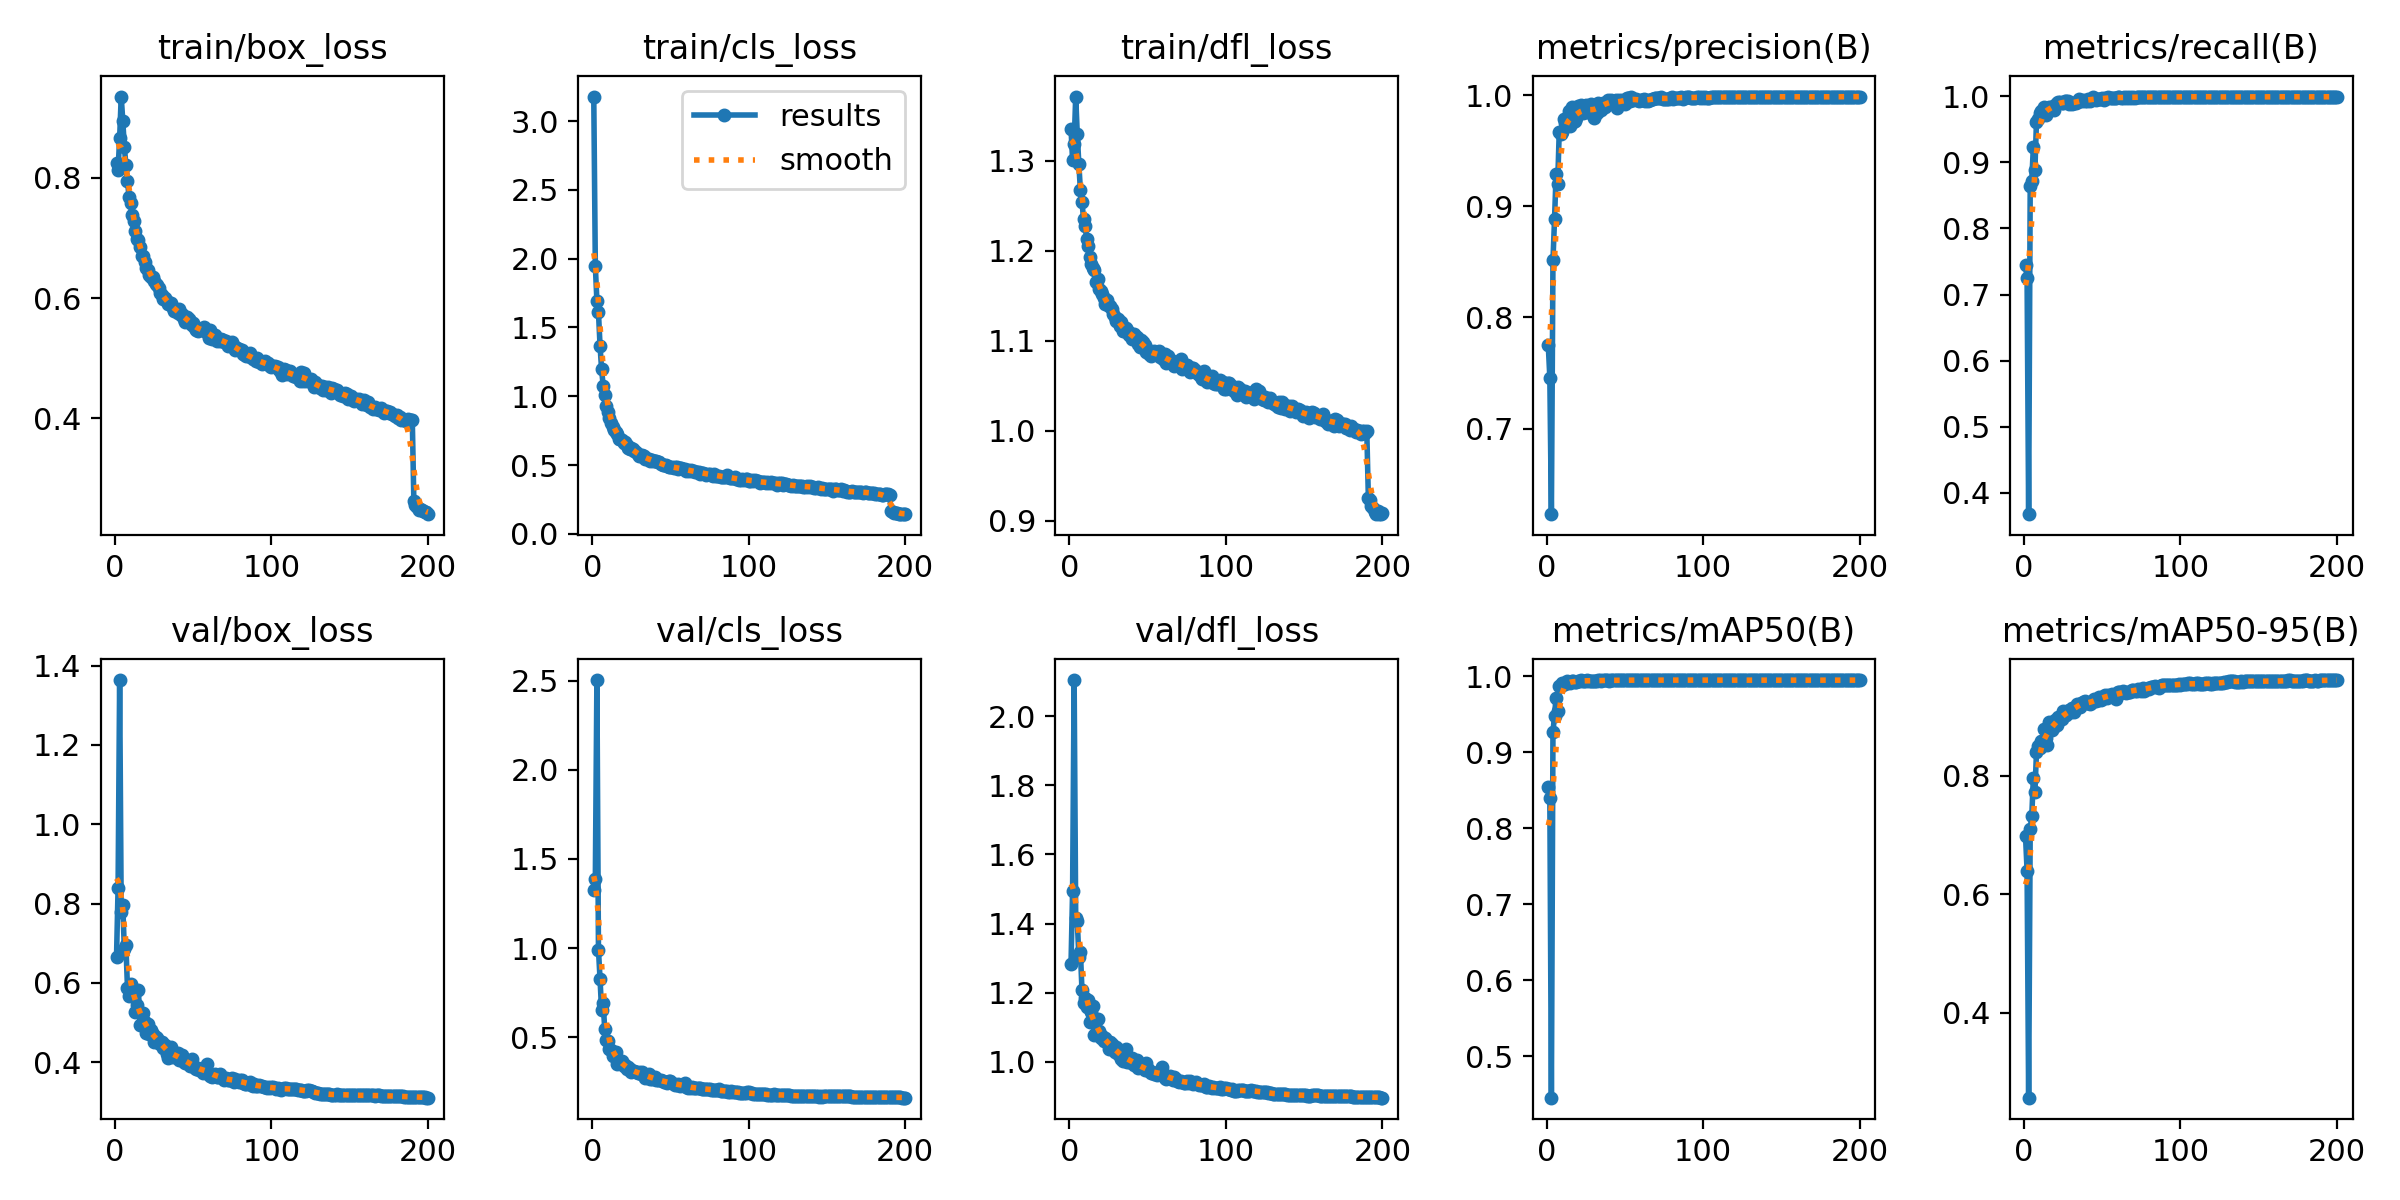

Values plotted in this chart, from the file beside it:
epoch, time, train/box_loss, train/cls_loss, train/dfl_loss, metrics/precision(B), metrics/recall(B), metrics/mAP50(B), metrics/mAP50-95(B), val/box_loss, val/cls_loss, val/dfl_loss, lr/pg0, lr/pg1, lr/pg2
1, 133.9, 0.8248, 3.179, 1.336, 0.7751, 0.744, 0.8543, 0.6981, 0.6652, 1.325, 1.283, 0.003324, 0.003324, 0.003324
2, 266.1, 0.8131, 1.948, 1.301, 0.7459, 0.7244, 0.8394, 0.6398, 0.8399, 1.388, 1.493, 0.006624, 0.006624, 0.006624
3, 398.3, 0.8658, 1.694, 1.319, 0.623, 0.368, 0.4457, 0.2569, 1.364, 2.503, 2.105, 0.009892, 0.009892, 0.009892
4, 524.4, 0.9348, 1.611, 1.372, 0.8513, 0.8634, 0.926, 0.7094, 0.7794, 0.9915, 1.415, 0.009851, 0.009851, 0.009851
5, 652.1, 0.8949, 1.369, 1.33, 0.8882, 0.8718, 0.9482, 0.732, 0.7954, 0.8279, 1.408, 0.009802, 0.009802, 0.009802
6, 782.5, 0.8517, 1.197, 1.297, 0.9293, 0.923, 0.9718, 0.7967, 0.6851, 0.6499, 1.304, 0.009753, 0.009753, 0.009753
7, 910.5, 0.8208, 1.077, 1.267, 0.9201, 0.8888, 0.9545, 0.7719, 0.6955, 0.6936, 1.319, 0.009703, 0.009703, 0.009703
8, 1034, 0.7948, 1.006, 1.254, 0.9667, 0.9615, 0.9875, 0.8394, 0.5879, 0.5461, 1.207, 0.009654, 0.009654, 0.009654
9, 1158, 0.7679, 0.9278, 1.236, 0.9647, 0.9649, 0.9869, 0.8505, 0.5681, 0.4826, 1.171, 0.009604, 0.009604, 0.009604
10, 1277, 0.7574, 0.8873, 1.228, 0.9672, 0.9745, 0.9909, 0.8474, 0.5975, 0.4801, 1.185, 0.009555, 0.009555, 0.009555
11, 1396, 0.7373, 0.8403, 1.214, 0.9788, 0.9773, 0.9915, 0.8593, 0.568, 0.4366, 1.16, 0.009505, 0.009505, 0.009505
12, 1514, 0.7288, 0.8036, 1.205, 0.9745, 0.9754, 0.9903, 0.8546, 0.5816, 0.4278, 1.178, 0.009456, 0.009456, 0.009456
13, 1635, 0.712, 0.778, 1.193, 0.9774, 0.9832, 0.9932, 0.8783, 0.5255, 0.3919, 1.114, 0.009406, 0.009406, 0.009406
14, 1753, 0.6985, 0.7568, 1.185, 0.9855, 0.9714, 0.9926, 0.8638, 0.5453, 0.4166, 1.145, 0.009357, 0.009357, 0.009357
15, 1873, 0.6958, 0.7412, 1.181, 0.9719, 0.977, 0.9912, 0.8516, 0.5828, 0.4144, 1.161, 0.009307, 0.009307, 0.009307
16, 1992, 0.6845, 0.7232, 1.179, 0.9898, 0.9836, 0.9936, 0.8901, 0.4929, 0.352, 1.076, 0.009258, 0.009258, 0.009258
17, 2111, 0.6692, 0.6899, 1.166, 0.9763, 0.9841, 0.9934, 0.8892, 0.4948, 0.3575, 1.083, 0.009208, 0.009208, 0.009208
18, 2230, 0.6705, 0.6858, 1.168, 0.9772, 0.9827, 0.9923, 0.8765, 0.5235, 0.3626, 1.123, 0.009158, 0.009158, 0.009158
19, 2349, 0.6597, 0.6822, 1.157, 0.9794, 0.9792, 0.9924, 0.8829, 0.5015, 0.3679, 1.088, 0.009109, 0.009109, 0.009109
20, 2469, 0.6492, 0.6633, 1.155, 0.9901, 0.9873, 0.9936, 0.8938, 0.4728, 0.3372, 1.069, 0.009059, 0.009059, 0.009059
21, 2588, 0.6471, 0.6645, 1.152, 0.9841, 0.9891, 0.9937, 0.8861, 0.4968, 0.3468, 1.074, 0.00901, 0.00901, 0.00901
22, 2708, 0.6377, 0.6443, 1.148, 0.9913, 0.9911, 0.9944, 0.8985, 0.4715, 0.319, 1.059, 0.00896, 0.00896, 0.00896
23, 2828, 0.6353, 0.6215, 1.141, 0.9843, 0.9907, 0.994, 0.8979, 0.4814, 0.331, 1.069, 0.008911, 0.008911, 0.008911
24, 2948, 0.635, 0.6201, 1.145, 0.9849, 0.99, 0.9939, 0.896, 0.4723, 0.3194, 1.06, 0.008861, 0.008861, 0.008861
25, 3067, 0.6291, 0.622, 1.138, 0.991, 0.99, 0.9941, 0.9084, 0.4514, 0.3032, 1.036, 0.008812, 0.008812, 0.008812
26, 3188, 0.6236, 0.6145, 1.139, 0.9845, 0.9928, 0.9943, 0.9018, 0.4643, 0.3106, 1.056, 0.008762, 0.008762, 0.008762
27, 3308, 0.6215, 0.5999, 1.135, 0.9849, 0.9927, 0.9937, 0.9021, 0.4618, 0.3087, 1.051, 0.008713, 0.008713, 0.008713
28, 3428, 0.6163, 0.5951, 1.13, 0.9917, 0.992, 0.994, 0.91, 0.4497, 0.3021, 1.038, 0.008663, 0.008663, 0.008663
29, 3553, 0.6091, 0.5794, 1.127, 0.99, 0.9881, 0.9942, 0.911, 0.4464, 0.3008, 1.029, 0.008614, 0.008614, 0.008614
30, 3686, 0.605, 0.5676, 1.122, 0.9794, 0.9901, 0.9933, 0.9068, 0.452, 0.304, 1.042, 0.008564, 0.008564, 0.008564
31, 3819, 0.5986, 0.5667, 1.124, 0.9861, 0.988, 0.9932, 0.9136, 0.4353, 0.2957, 1.023, 0.008515, 0.008515, 0.008515
32, 3953, 0.5995, 0.5717, 1.117, 0.9842, 0.9889, 0.9939, 0.9079, 0.4447, 0.3068, 1.034, 0.008466, 0.008466, 0.008466
33, 4085, 0.5949, 0.5627, 1.121, 0.9934, 0.9891, 0.9945, 0.9154, 0.4204, 0.2873, 1.008, 0.008416, 0.008416, 0.008416
34, 4217, 0.5896, 0.5454, 1.11, 0.9922, 0.9911, 0.9945, 0.9209, 0.4111, 0.272, 1.001, 0.008367, 0.008367, 0.008367
35, 4349, 0.5897, 0.5471, 1.111, 0.9869, 0.9955, 0.9942, 0.9202, 0.4198, 0.2817, 1.007, 0.008317, 0.008317, 0.008317
36, 4481, 0.5911, 0.5459, 1.115, 0.9929, 0.9931, 0.9945, 0.9165, 0.4393, 0.295, 1.036, 0.008268, 0.008268, 0.008268
37, 4613, 0.5837, 0.532, 1.112, 0.9896, 0.9933, 0.9944, 0.9227, 0.4133, 0.2651, 0.9978, 0.008218, 0.008218, 0.008218
38, 4745, 0.5789, 0.5382, 1.106, 0.9931, 0.9946, 0.9947, 0.9241, 0.4175, 0.2668, 0.9998, 0.008169, 0.008169, 0.008169
39, 4877, 0.5797, 0.5311, 1.108, 0.9958, 0.9929, 0.9947, 0.9257, 0.4157, 0.2724, 1.007, 0.008119, 0.008119, 0.008119
40, 5008, 0.5755, 0.5293, 1.102, 0.9919, 0.9922, 0.9943, 0.9218, 0.4245, 0.2762, 1.01, 0.00807, 0.00807, 0.00807
41, 5138, 0.5815, 0.5287, 1.107, 0.9958, 0.9959, 0.9944, 0.9224, 0.4046, 0.2617, 0.9894, 0.00802, 0.00802, 0.00802
42, 5270, 0.5724, 0.5212, 1.106, 0.9946, 0.9932, 0.9944, 0.9202, 0.4094, 0.2598, 0.9938, 0.007971, 0.007971, 0.007971
43, 5402, 0.5736, 0.5193, 1.105, 0.993, 0.9936, 0.9948, 0.9221, 0.4171, 0.2585, 1.004, 0.007921, 0.007921, 0.007921
44, 5534, 0.5653, 0.5061, 1.097, 0.996, 0.9982, 0.9947, 0.9261, 0.401, 0.2574, 0.9806, 0.007872, 0.007872, 0.007872
45, 5666, 0.5605, 0.503, 1.093, 0.9886, 0.9971, 0.9943, 0.9294, 0.3985, 0.2542, 0.9884, 0.007822, 0.007822, 0.007822
46, 5796, 0.5687, 0.5006, 1.101, 0.9954, 0.9945, 0.9945, 0.9256, 0.4002, 0.2484, 0.9843, 0.007772, 0.007772, 0.007772
47, 5918, 0.5644, 0.5009, 1.099, 0.9945, 0.9956, 0.9948, 0.9279, 0.402, 0.2503, 0.9805, 0.007723, 0.007723, 0.007723
48, 6037, 0.5612, 0.4898, 1.095, 0.996, 0.9959, 0.9946, 0.9331, 0.3908, 0.2407, 0.9748, 0.007673, 0.007673, 0.007673
49, 6156, 0.5548, 0.4865, 1.088, 0.995, 0.9956, 0.9947, 0.9272, 0.4075, 0.2544, 0.9961, 0.007624, 0.007624, 0.007624
50, 6275, 0.5581, 0.4856, 1.09, 0.9924, 0.9972, 0.9944, 0.9296, 0.3904, 0.252, 0.9785, 0.007574, 0.007574, 0.007574
51, 6394, 0.5501, 0.4866, 1.085, 0.9975, 0.994, 0.9948, 0.9343, 0.3861, 0.2406, 0.9747, 0.007525, 0.007525, 0.007525
52, 6518, 0.5474, 0.479, 1.083, 0.9974, 0.9974, 0.9948, 0.9355, 0.3822, 0.2353, 0.967, 0.007476, 0.007476, 0.007476
53, 6646, 0.5459, 0.484, 1.085, 0.9948, 0.9974, 0.9948, 0.9307, 0.3852, 0.2329, 0.9697, 0.007426, 0.007426, 0.007426
54, 6775, 0.5474, 0.4867, 1.088, 0.9984, 0.9985, 0.9947, 0.9366, 0.38, 0.2338, 0.9655, 0.007377, 0.007377, 0.007377
55, 6906, 0.5492, 0.4729, 1.085, 0.9956, 0.9975, 0.9947, 0.9352, 0.3841, 0.2397, 0.9672, 0.007327, 0.007327, 0.007327
56, 7037, 0.5489, 0.4765, 1.087, 0.9966, 0.9975, 0.9948, 0.938, 0.3733, 0.2278, 0.9613, 0.007278, 0.007278, 0.007278
57, 7169, 0.5513, 0.4805, 1.088, 0.9965, 0.9979, 0.9948, 0.9343, 0.3773, 0.2313, 0.9664, 0.007228, 0.007228, 0.007228
58, 7295, 0.5433, 0.4703, 1.082, 0.9956, 0.9975, 0.9948, 0.9362, 0.3836, 0.2336, 0.9723, 0.007178, 0.007178, 0.007178
59, 7413, 0.5448, 0.4723, 1.084, 0.9947, 0.9972, 0.9948, 0.9301, 0.3964, 0.2431, 0.9857, 0.007129, 0.007129, 0.007129
60, 7531, 0.5337, 0.4595, 1.08, 0.9957, 0.9984, 0.9948, 0.9413, 0.3695, 0.2225, 0.9608, 0.007079, 0.007079, 0.007079
... 140 more rows
